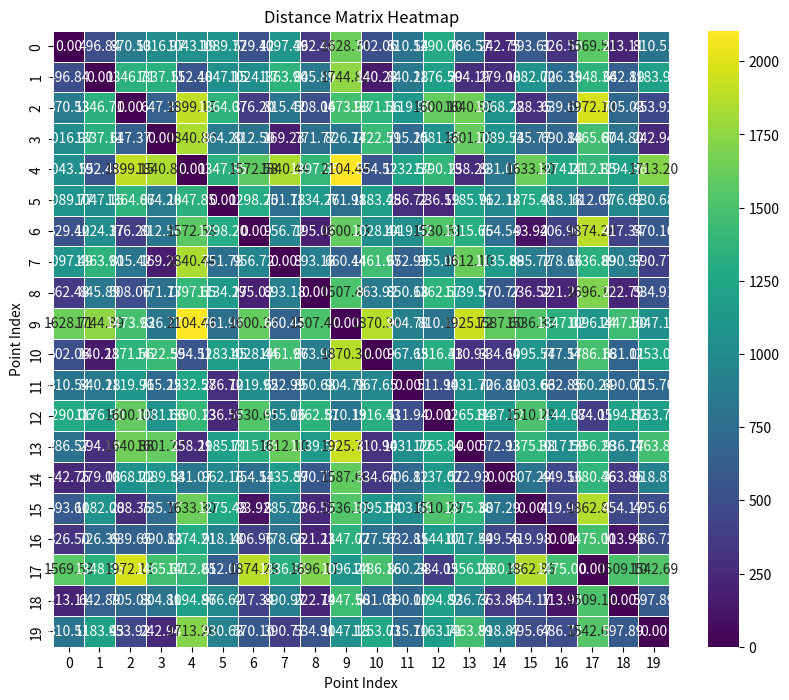

This figure's Python source:
"""Module for generating a distance matrix for the Traveling Salesman Problem"""

import numpy as np
import seaborn as sns
import matplotlib.pyplot as plt


class TSPMapGen:
    """
    Class for generating a distance matrix for the Traveling Salesman Problem.

    Attributes:
        space_size (int): Space size (n x n).
        strata_grid_size (int): Strata grid size (m x m).
        decay_factor (float): Decay factor for density values.
        density_increase (int): Factor by which a stratum's density increases when a point is added.
        neighbor_weight (float): Weight of neighbors' density in the selectability quotient.
        strata_density (numpy.ndarray): Density matrix.
        rng (numpy.random.Generator): Random number generator.
    """

    def __init__(
        self,
        space_size=10,
        strata_grid_size=5,
        decay_factor=0.95,
        density_increase=2,
        neighbor_weight=0.5,
        rng_seed=42,
    ):
        self.space_size = space_size
        self.strata_grid_size = strata_grid_size
        self.decay_factor = decay_factor
        self.density_increase = density_increase
        self.neighbor_weight = neighbor_weight
        self.strata_density = np.ones((strata_grid_size, strata_grid_size))
        self.rng = np.random.default_rng(rng_seed)

    def calculate_average_neighbor_density(self, i, j) -> np.float64:
        """
        Calculates the average density of neighbors for a given stratum.

        Args:
            i (int): The row index of the stratum.
            j (int): The column index of the stratum.

        Returns:
            np.float64: The average density of neighbors.
        """
        neighbors = []
        directions = [-1, 0, 1]

        for di in directions:
            for dj in directions:
                if (
                    0 <= i + di < self.strata_grid_size
                    and 0 <= j + dj < self.strata_grid_size
                ):
                    neighbors.append(self.strata_density[i + di, j + dj])
        return np.mean(neighbors)

    def calculate_selectability(self):
        """
        Calculates the selectability quotient for each stratum based on its own density,
        the average density of its neighbors, and applies a decay rate.

        Returns:
            numpy.ndarray: A 2D array representing the selectability quotient for each stratum.
        """
        strata_size = self.strata_grid_size

        selectability = np.zeros((strata_size, strata_size))
        for i in range(strata_size):
            for j in range(strata_size):
                average_neighbor_density = self.calculate_average_neighbor_density(i, j)
                selectability[i, j] = 1 / (
                    self.strata_density[i, j]
                    + self.neighbor_weight * average_neighbor_density
                )
        return selectability

    def place_point(self):
        """
        Places a point in the space by selecting a stratum based on the selectability quotient,
        then updates the density of the selected stratum and applies decay to all.
        Returns the coordinates of the placed point.
        """
        selectability = self.calculate_selectability()
        probabilities = selectability.flatten() / np.sum(selectability)
        chosen_stratum = self.rng.choice(
            np.arange(self.strata_grid_size * self.strata_grid_size), p=probabilities
        )
        chosen_i, chosen_j = divmod(chosen_stratum, self.strata_grid_size)
        point_x = chosen_i * (
            self.space_size / self.strata_grid_size
        ) + self.rng.uniform(0, self.space_size / self.strata_grid_size)
        point_y = chosen_j * (
            self.space_size / self.strata_grid_size
        ) + self.rng.uniform(0, self.space_size / self.strata_grid_size)
        self.strata_density[chosen_i, chosen_j] *= self.density_increase
        self.strata_density = np.maximum(1, self.strata_density * self.decay_factor)
        return (point_x, point_y)

    def calculate_distance_matrix(self, points):
        """
        Calculates a distance matrix for a list of points.

        Args:
            points (list): A list of points.

        Returns:
            numpy.ndarray: A 2D array representing the distance matrix.
        """
        x_coords = np.array([p[0] for p in points])
        y_coords = np.array([p[1] for p in points])
        x_diff = x_coords[:, np.newaxis] - x_coords
        y_diff = y_coords[:, np.newaxis] - y_coords
        distance_matrix = np.sqrt(x_diff**2 + y_diff**2)
        distance_matrix = np.round(distance_matrix * 100, 2)
        return distance_matrix


def visualize_distance_matrix(distance_matrix):
    """
    Visualizes a distance matrix using a heatmap.

    Args:
        distance_matrix (numpy.ndarray): A 2D numpy array containing the distances between points.
    """
    plt.figure(figsize=(10, 8))
    sns.heatmap(
        distance_matrix,
        annot=True,
        fmt=".2f",
        cmap="viridis",
        square=True,
        linewidths=0.5,
    )
    plt.title("Distance Matrix Heatmap")
    plt.xlabel("Point Index")
    plt.ylabel("Point Index")
    plt.show()


def generate_distance_matrix(size=10, rng_seed=42):
    """
    Generates a distance matrix for a given number of points.

    Args:
        size (int): The number of points to generate.

    Returns:
        numpy.ndarray: A 2D array representing the distance matrix.
    """
    tps_map_gen = TSPMapGen(size, rng_seed)
    points = []
    for _ in range(size):
        point = tps_map_gen.place_point()
        points.append(point)

    return tps_map_gen.calculate_distance_matrix(points)


if __name__ == "__main__":
    dmatrix = generate_distance_matrix(20)
    print(dmatrix)

    visualize_distance_matrix(dmatrix)


def test_triangle_inequality(distance_matrix):
    """
    Tests the triangle inequality for three random points in the distance matrix.

    Args:
        distance_matrix (numpy.ndarray): A 2D numpy array containing the distances between points.

    Returns:
        bool: True if the triangle inequality holds for the three points, False otherwise.
    """
    size = distance_matrix.shape[0]
    rng = np.random.default_rng()
    points = rng.choice(size, 3, replace=False)
    a, b, c = points
    return (
        distance_matrix[a, b] + distance_matrix[b, c] >= distance_matrix[a, c]
        and distance_matrix[a, c] + distance_matrix[c, b] >= distance_matrix[a, b]
        and distance_matrix[b, a] + distance_matrix[a, c] >= distance_matrix[b, c]
    )
